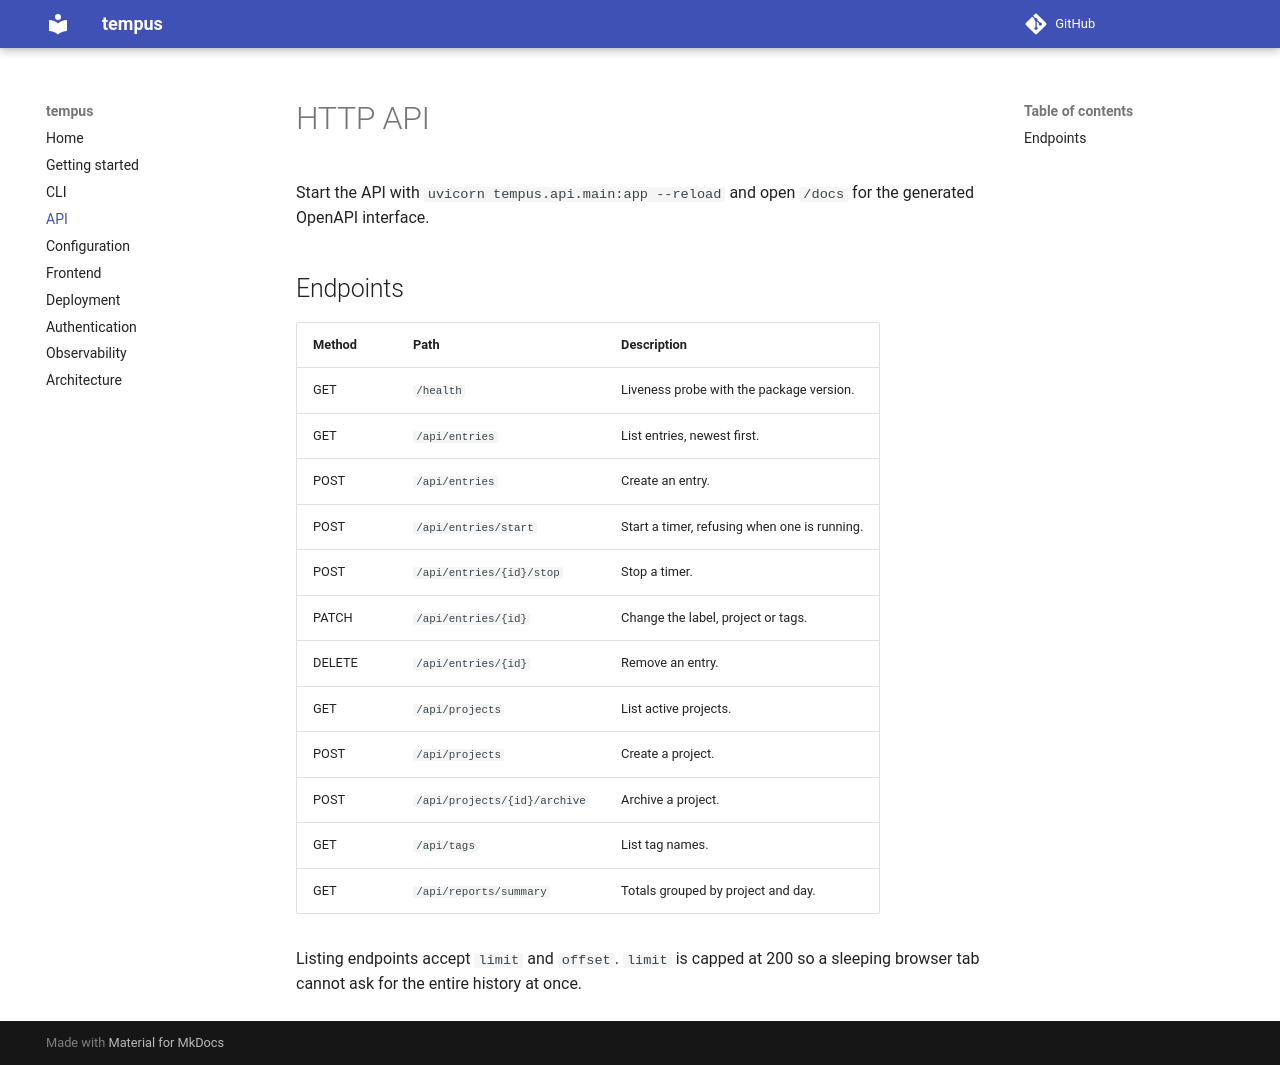

repository: buddhimaaushan/projecthistory · page: api/index.html · generator: mkdocs

# HTTP API

Start the API with `uvicorn tempus.api.main:app --reload` and open
`/docs` for the generated OpenAPI interface.

## Endpoints

| Method | Path | Description |
| --- | --- | --- |
| GET | `/health` | Liveness probe with the package version. |
| GET | `/api/entries` | List entries, newest first. |
| POST | `/api/entries` | Create an entry. |
| POST | `/api/entries/start` | Start a timer, refusing when one is running. |
| POST | `/api/entries/{id}/stop` | Stop a timer. |
| PATCH | `/api/entries/{id}` | Change the label, project or tags. |
| DELETE | `/api/entries/{id}` | Remove an entry. |
| GET | `/api/projects` | List active projects. |
| POST | `/api/projects` | Create a project. |
| POST | `/api/projects/{id}/archive` | Archive a project. |
| GET | `/api/tags` | List tag names. |
| GET | `/api/reports/summary` | Totals grouped by project and day. |

Listing endpoints accept `limit` and `offset`. `limit` is capped at 200 so a
sleeping browser tab cannot ask for the entire history at once.
